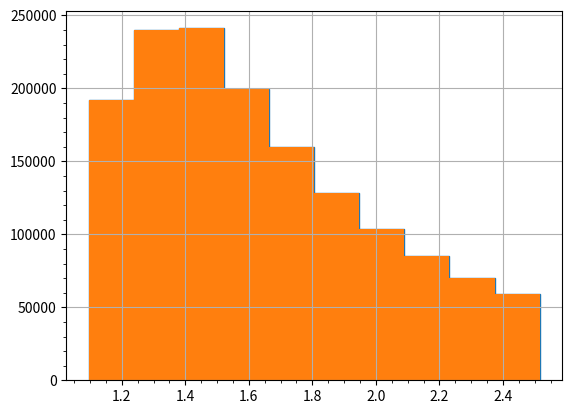

Recreate this plot in Python.
#!/usr/bin/env python

import matplotlib.pyplot as plt
import numpy as np


def main():

    rb = 10

    print("computing mean of Rbreak/Rgamma")

    mean, dev, mi, ma = Rgamean(rb)

    print("mean = {:.2f} ; std = {:.2f} ".format(mean, dev))
    print("min value = {:.2f} ; max = {:.2f}".format(mi, ma))


def Rgamma(Rb, alpha, beta, gamma):

    rgam = Rb * (((0.5 - gamma) / (beta - 0.5)) ** (1 / alpha))  # formula

    if np.isscalar(rgam):
        Rg = rgam
    else:
        mask = np.isfinite(rgam)
        Rg = rgam[mask]

    return Rg


def Rgamean(Rb):

    alpha = np.arange(2, 4.1, 0.01)  # range of alpha to search
    beta = np.arange(0.5, 3.1, 0.01)  # range of beta to search
    gamma = np.arange(0, 0.5, 0.01)  # range of gamma to search

    alpha = np.arange(1, 4.1, 0.01)  # range of alpha to search
    beta = np.arange(0.5, 2.1, 0.01)  # range of beta to search
    gamma = np.arange(0, 0.5, 0.01)  # range of gamma to search

    albega = cartesian((alpha, beta, gamma))

    alpha = albega[:, 0]
    beta = albega[:, 1]
    gamma = albega[:, 2]

    Rg = Rgamma(Rb, alpha, beta, gamma)

    # mask = np.isfinite(Rg)
    # output[~np.isfinite(output)] = 0

    kons = Rb / Rg

    kons.sort()

    tot = len(kons)

    print("removing top 80% and bottom 20%")

    top = round(0.8 * tot)
    bot = round(0.2 * tot)
    # top=np.int(top)
    # bot=np.int(bot)

    kon = kons[bot:top]

    n = len(kon)

    print("the total number of parameters combinations is", n)

    if n % 2 == 0:
        idmed1 = int(n / 2 - 1)
        idmed2 = int(n / 2)
        median = (kon[idmed1] + kon[idmed2]) / 2
    else:
        idmed = int((n + 1) / 2 - 1)
        median = kon[idmed]

    print("the median is {:.2f} ".format(median))

    m = np.mean(kon)
    s = np.std(kon)
    mi = np.min(kon)
    ma = np.max(kon)

    plt.close()
    plt.clf()

    counts, bins = np.histogram(kon)
    plt.stairs(counts, bins)
    plt.hist(bins[:-1], bins, weights=counts)
    # counts,bins,patches=plt.hist(kon)

    idmod = np.where(counts == max(counts))[0][0]

    print("the mode is {:.2f} ".format(bins[idmod]))

    # plt.hist(kon)

    plt.grid(True)
    plt.minorticks_on()
    plt.savefig("histn.png")

    return m, s, mi, ma


def cartesian(arrays, out=None):
    """
    Generate a Cartesian product of input arrays.

    Parameters
    ----------
    arrays : list of array-like
        1-D arrays to form the Cartesian product of.
    out : ndarray
        Array to place the Cartesian product in.

    Returns
    -------
    out : ndarray
        2-D array of shape (M, len(arrays)) containing Cartesian products
        formed of input arrays.

    Examples
    --------
    >>> cartesian(([1, 2, 3], [4, 5], [6, 7]))
    array([[1, 4, 6],
           [1, 4, 7],
           [1, 5, 6],
           [1, 5, 7],
           [2, 4, 6],
           [2, 4, 7],
           [2, 5, 6],
           [2, 5, 7],
           [3, 4, 6],
           [3, 4, 7],
           [3, 5, 6],
           [3, 5, 7]])

    """

    arrays = [np.asarray(x) for x in arrays]
    dtype = arrays[0].dtype

    n = np.prod([x.size for x in arrays])
    if out is None:
        out = np.zeros([n, len(arrays)], dtype=dtype)

    # m = n / arrays[0].size
    m = int(n / arrays[0].size)
    out[:, 0] = np.repeat(arrays[0], m)
    if arrays[1:]:
        cartesian(arrays[1:], out=out[0:m, 1:])
        for j in range(1, arrays[0].size):
            # for j in xrange(1, arrays[0].size):
            out[j * m : (j + 1) * m, 1:] = out[0:m, 1:]
    return out


#############################################################################
#   End of program  ###################################
#     ______________________________________________________________________
#    /___/___/___/___/___/___/___/___/___/___/___/___/___/___/___/___/___/_/|
#   |___|___|___|___|___|___|___|___|___|___|___|___|___|___|___|___|___|__/|
#   |_|___|___|___|___|___|___|___|___|___|___|___|___|___|___|___|___|___|/|
#   |___|___|___|___|___|___|___|___|___|___|___|___|___|___|___|___|___|__/|
#   |_|___|___|___|___|___|___|___|___|___|___|___|___|___|___|___|___|___|/|
#   |___|___|___|___|___|___|___|___|___|___|___|___|___|___|___|___|___|__/|
#   |_|___|___|___|___|___|___|___|___|___|___|___|___|___|___|___|___|___|/
##############################################################################
if __name__ == "__main__":
    main()
